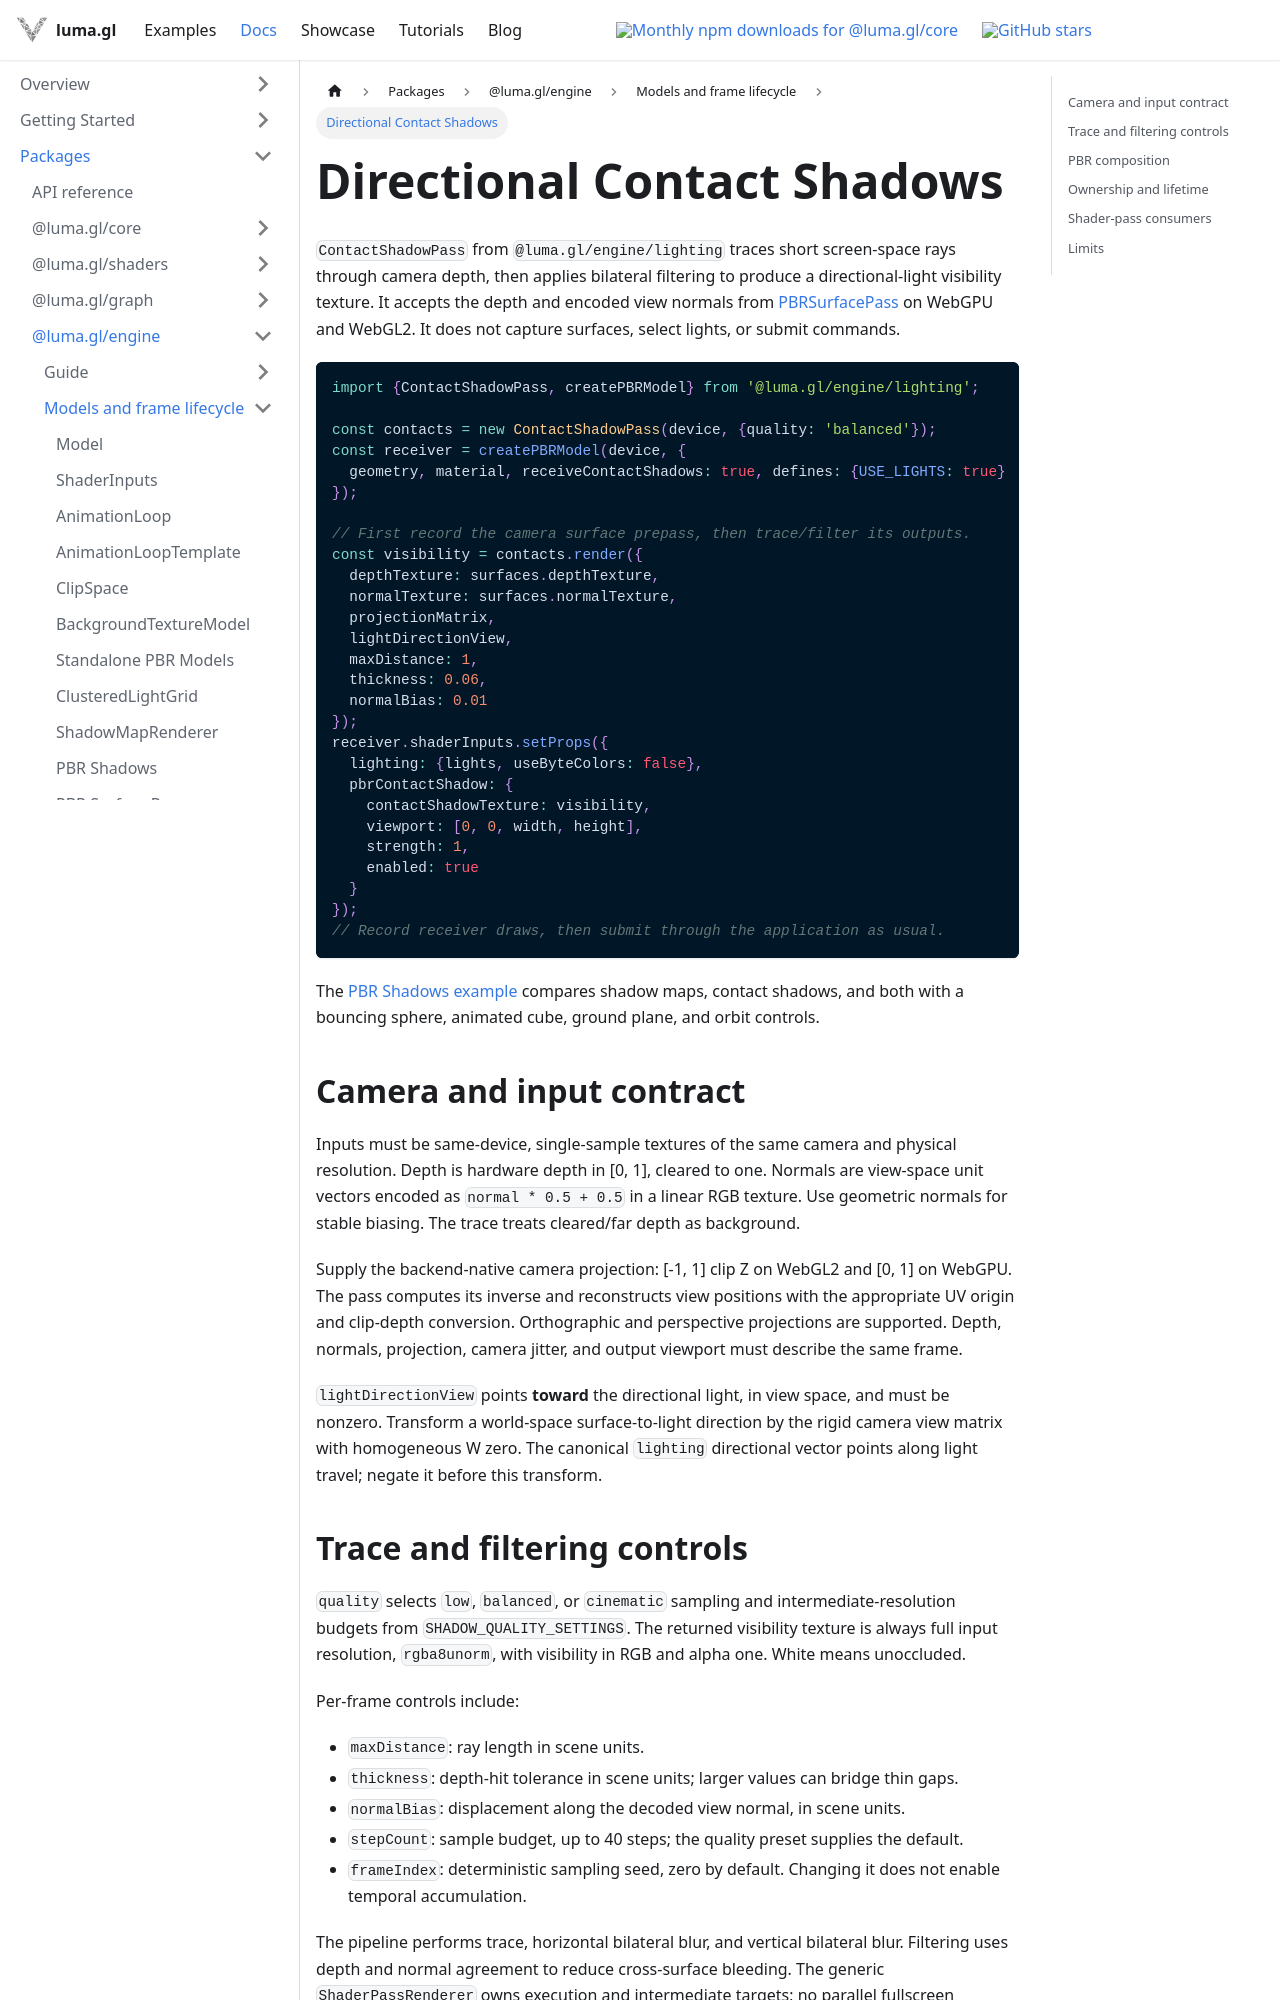

repository: visgl/luma.gl · page: next/docs/api-reference/engine/lighting/contact-shadows.html · generator: docusaurus

# Directional Contact Shadows

`ContactShadowPass` from `@luma.gl/engine/lighting` traces short screen-space rays through
camera depth, then applies bilateral filtering to produce a directional-light visibility
texture. It accepts the depth and encoded view normals from [PBRSurfacePass](./pbr-surface-pass.md)
on WebGPU and WebGL2. It does not capture surfaces, select lights, or submit commands.

```typescript
import {ContactShadowPass, createPBRModel} from '@luma.gl/engine/lighting';

const contacts = new ContactShadowPass(device, {quality: 'balanced'});
const receiver = createPBRModel(device, {
  geometry, material, receiveContactShadows: true, defines: {USE_LIGHTS: true}
});

// First record the camera surface prepass, then trace/filter its outputs.
const visibility = contacts.render({
  depthTexture: surfaces.depthTexture,
  normalTexture: surfaces.normalTexture,
  projectionMatrix,
  lightDirectionView,
  maxDistance: 1,
  thickness: 0.06,
  normalBias: 0.01
});
receiver.shaderInputs.setProps({
  lighting: {lights, useByteColors: false},
  pbrContactShadow: {
    contactShadowTexture: visibility,
    viewport: [0, 0, width, height],
    strength: 1,
    enabled: true
  }
});
// Record receiver draws, then submit through the application as usual.
```

The [PBR Shadows example](/examples/api/pbr-shadows) compares shadow maps, contact shadows, and both with a bouncing sphere, animated cube, ground plane, and orbit controls.

## Camera and input contract

Inputs must be same-device, single-sample textures of the same camera and physical
resolution. Depth is hardware depth in [0, 1], cleared to one. Normals are view-space
unit vectors encoded as `normal * 0.5 + 0.5` in a linear RGB texture. Use geometric normals
for stable biasing. The trace treats cleared/far depth as background.

Supply the backend-native camera projection: [-1, 1] clip Z on WebGL2 and [0, 1] on WebGPU.
The pass computes its inverse and reconstructs view positions with the appropriate UV
origin and clip-depth conversion. Orthographic and perspective projections are supported.
Depth, normals, projection, camera jitter, and output viewport must describe the same frame.

`lightDirectionView` points **toward** the directional light, in view space, and must be
nonzero. Transform a world-space surface-to-light direction by the rigid camera view
matrix with homogeneous W zero. The canonical `lighting` directional vector points along
light travel; negate it before this transform.
